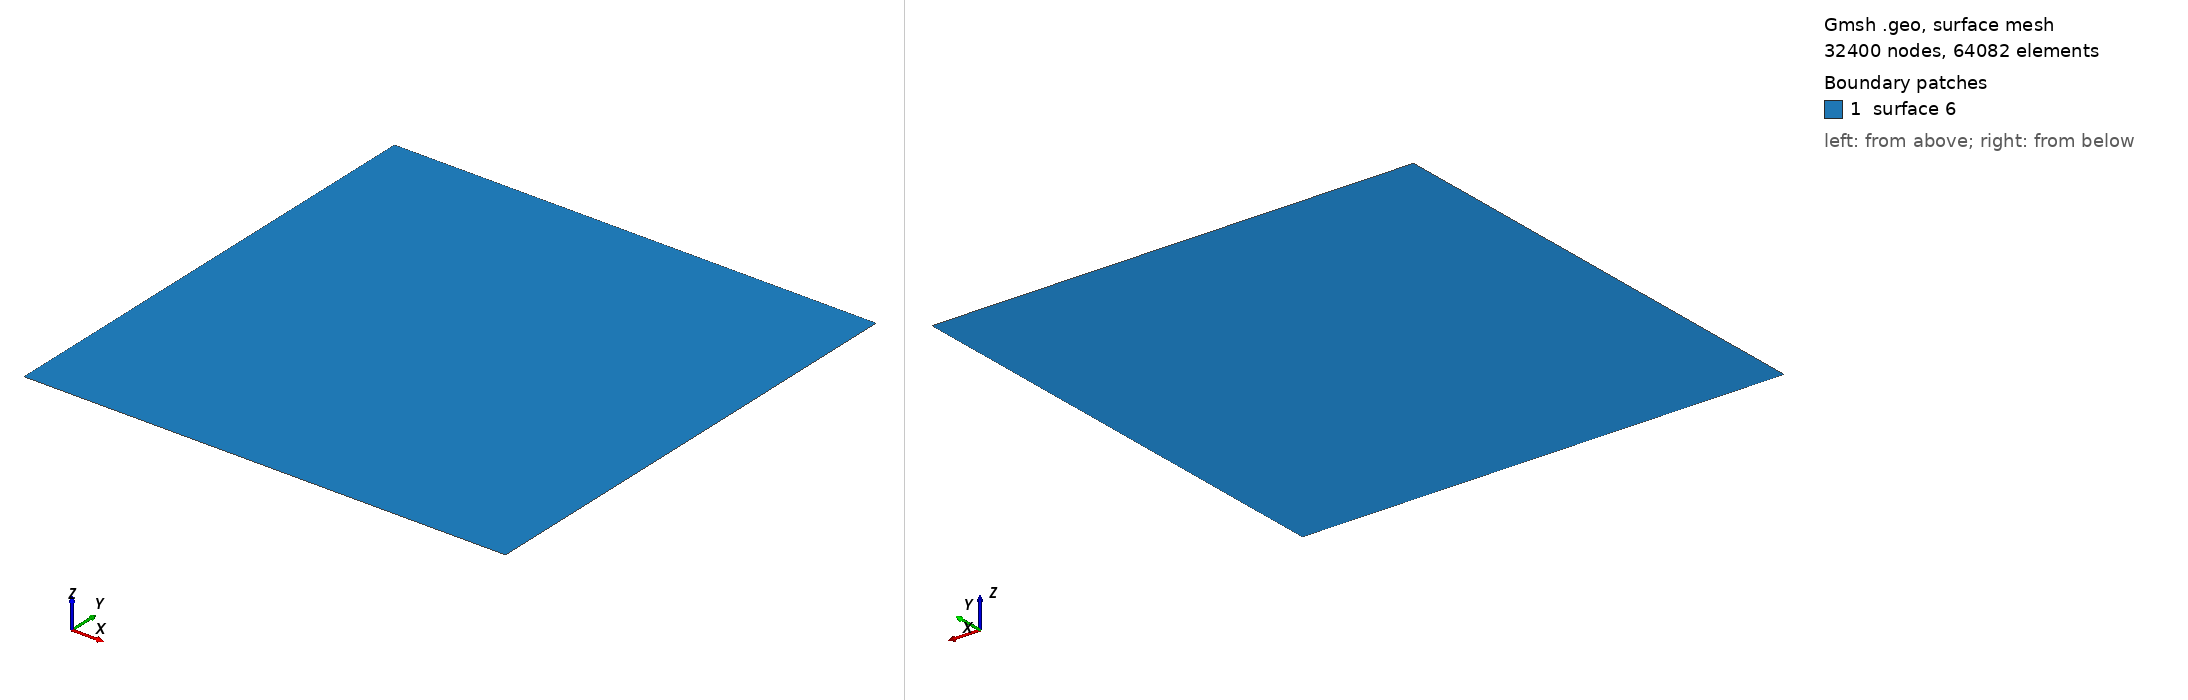

Gmsh geometry script, surface-meshed: 32400 nodes, 64082 surface elements. Boundary patches (legend numbers): 1 surface 6. Left view from above one corner, right view from below the opposite corner. The script declares no physical surfaces, so the legend lists its geometric surfaces. The drawing asked Gmsh for element sizes between 1% and 20% of the model's largest extent; the script's own settings can give other sizes.

=== cavity.geo (drawn) ===
cl = 0.5;
nsp = 180;  //numero de sub particoes

Point(1) = {0, 0, 0, cl};
Point(2) = {1, 0, 0, cl};
Point(3) = {1, 1, 0, cl};
Point(4) = {0, 1, 0, cl};

Line(1) = {1, 2};
Line(2) = {2, 3};
Line(3) = {3, 4};
Line(4) = {4, 1};

Line Loop(6) = {1, 2, 3, 4};
Plane Surface(6) = {6};

// Put nsp points with a refinement toward the extremities on curve 2

Transfinite Line{1} = nsp Using Bump 0.05;
Transfinite Line{2} = nsp Using Bump 0.05;
Transfinite Line{3} = nsp Using Bump 0.05;
Transfinite Line{4} = nsp Using Bump 0.05;

// Define the Surface as transfinite, by specifying the four corners of the
// transfinite interpolation
Transfinite Surface{6} = {1,2,3,4} Alternate;

// (Note that the list on the right hand side refers to points, not curves. When
// the surface has only 3 or 4 points on its boundary the list can be
// omitted. The way triangles are generated can be controlled by appending
// "Left", "Right" or "Alternate" after the list.)

// Recombine the triangles into quads
//Recombine Surface{1}; 

// Apply an elliptic smoother to the grid
Mesh.Smoothing = 100;
